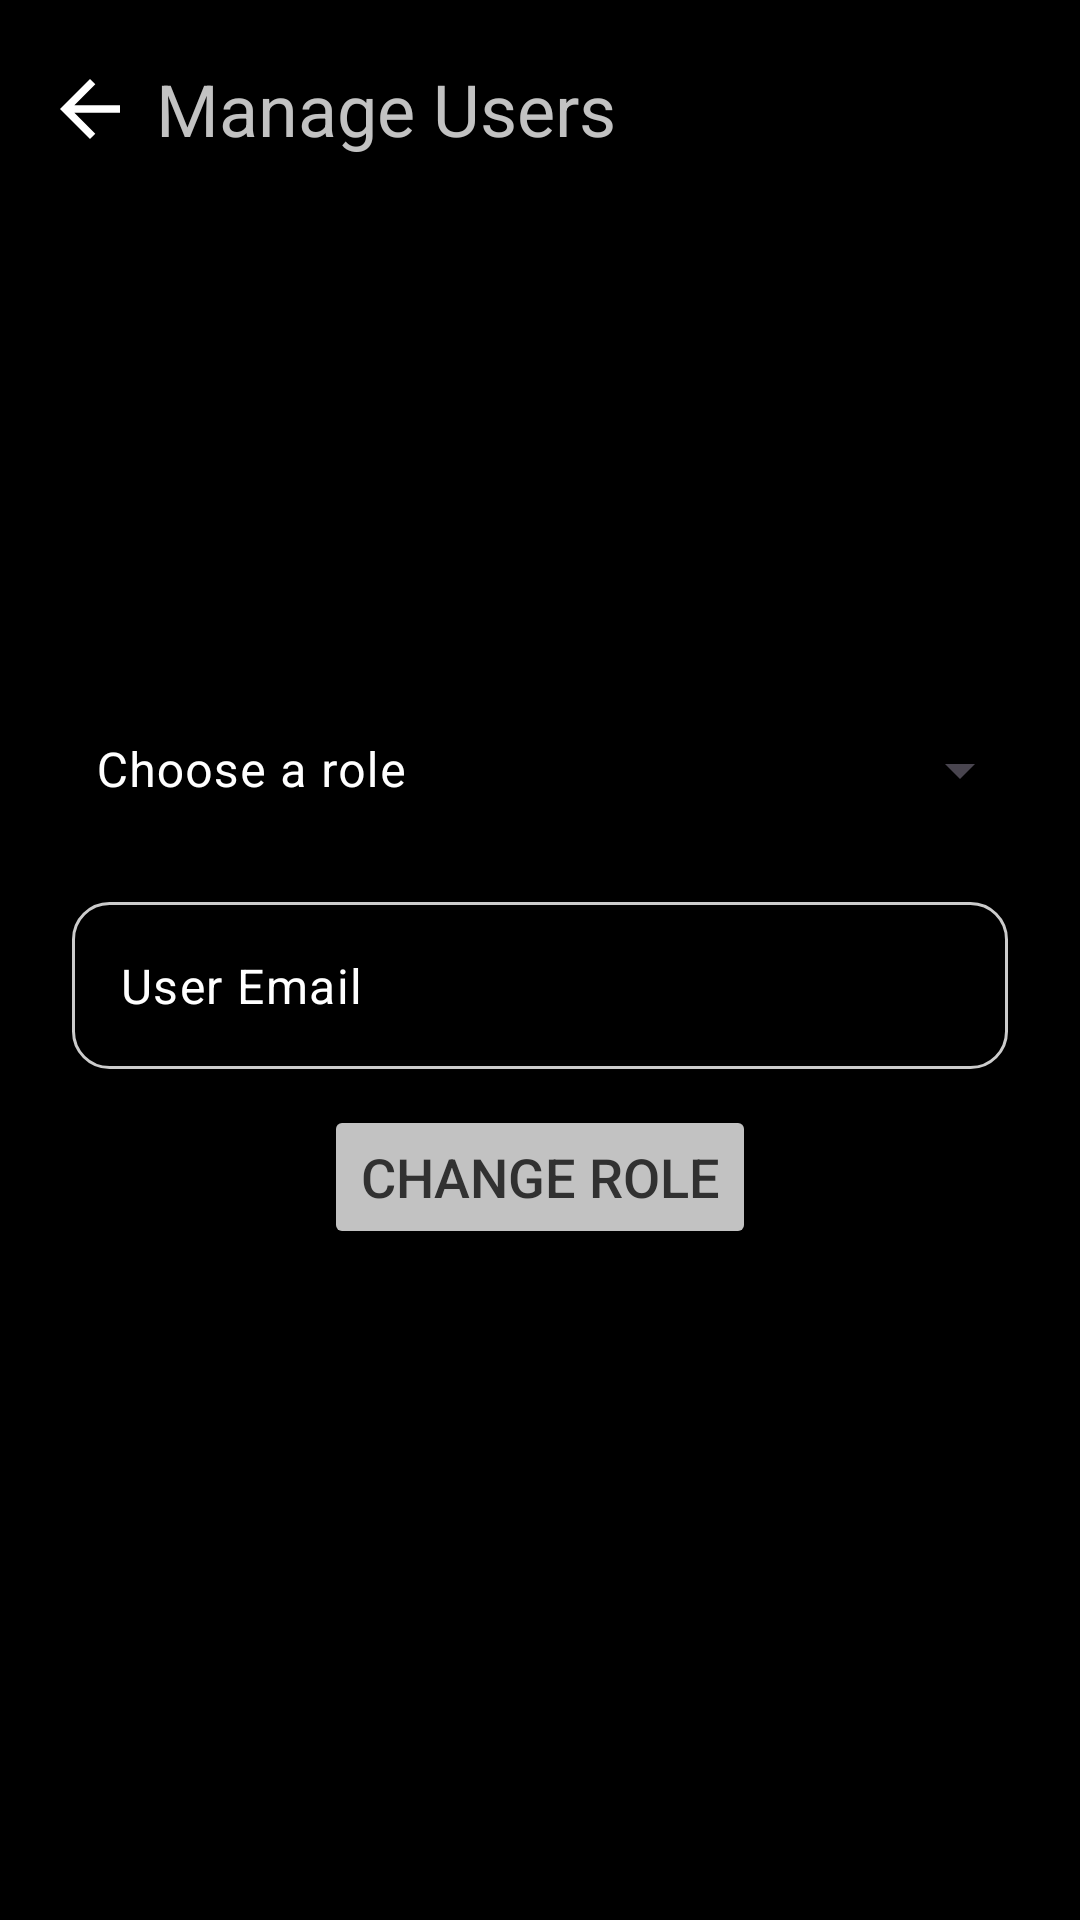

This screen was rendered from an Android layout file. Write that file and the resources it references.
<!-- AndroidManifest.xml: application theme Theme.EchoRiff -->
<!-- res/layout/fragment_manage_user.xml -->
<?xml version="1.0" encoding="utf-8"?>
<androidx.constraintlayout.widget.ConstraintLayout xmlns:android="http://schemas.android.com/apk/res/android"
    xmlns:app="http://schemas.android.com/apk/res-auto"
    xmlns:tools="http://schemas.android.com/tools"
    android:layout_width="match_parent"
    android:layout_height="match_parent"
    android:background="@color/black"
    android:gravity="center"
    android:orientation="vertical"
    tools:context=".admin.presentation.ManageUserFragment">

    <ImageButton
        android:id="@+id/btn_back"
        android:layout_width="20dp"
        android:layout_height="20dp"
        android:layout_marginStart="20dp"
        android:layout_marginTop="20dp"
        android:backgroundTint="@android:color/transparent"
        android:src="@drawable/ic_arrow_back"
        app:layout_constraintBottom_toBottomOf="@id/tv_edit"
        app:layout_constraintStart_toStartOf="parent"
        app:layout_constraintTop_toTopOf="parent" />

    <TextView
        android:id="@+id/tv_edit"
        android:layout_width="wrap_content"
        android:layout_height="wrap_content"
        android:layout_marginStart="12dp"
        android:layout_marginTop="20dp"
        android:gravity="center"
        android:text="Manage Users"
        android:textColor="@color/grey_prof"
        android:textSize="24sp"
        app:layout_constraintStart_toEndOf="@id/btn_back"
        app:layout_constraintTop_toTopOf="parent" />

    <LinearLayout
        android:layout_width="match_parent"
        android:layout_height="match_parent"
        android:layout_margin="16dp"
        android:gravity="center"
        android:orientation="vertical"
        app:layout_constraintBottom_toBottomOf="parent"
        app:layout_constraintEnd_toEndOf="parent"
        app:layout_constraintStart_toStartOf="parent"
        app:layout_constraintTop_toTopOf="parent">

        <com.google.android.material.textfield.TextInputLayout
            style="@style/Widget.Material3.TextInputLayout.OutlinedBox.ExposedDropdownMenu"
            android:layout_width="match_parent"
            android:layout_height="wrap_content"
            android:backgroundTint="@color/black"
            android:background="@color/black"
            app:boxStrokeColor="@color/white"
            app:boxStrokeErrorColor="@color/white"
            android:textColorHint="@color/white"
            android:hint="Choose a role">

            <AutoCompleteTextView
                android:textColor="@color/grey_prof"
                android:id="@+id/dropdown_menu"
                android:layout_width="match_parent"
                android:layout_height="wrap_content"
                android:inputType="none" />
        </com.google.android.material.textfield.TextInputLayout>

        <com.google.android.material.textfield.TextInputLayout
            android:id="@+id/til_email"
            android:layout_width="match_parent"
            android:layout_height="wrap_content"
            android:layout_marginStart="8dp"
            android:layout_marginTop="16dp"
            android:layout_marginEnd="8dp"
            app:boxCornerRadiusBottomEnd="12dp"
            app:boxCornerRadiusBottomStart="12dp"
            app:boxCornerRadiusTopEnd="12dp"
            app:boxCornerRadiusTopStart="12dp"
            app:endIconTint="#2FFF00"
            app:hintEnabled="false"
            app:hintTextColor="@color/white">

            <com.google.android.material.textfield.TextInputEditText
                android:id="@+id/et_email"
                android:layout_width="match_parent"
                android:layout_height="wrap_content"
                android:background="@drawable/rounded_corners"
                android:hint="User Email"
                android:importantForAutofill="no"
                android:inputType="textEmailAddress"
                android:textColor="@color/white"
                android:textColorHint="@color/white"
                android:textSize="16sp" />
        </com.google.android.material.textfield.TextInputLayout>

        <Button
            android:id="@+id/btn_change_role"
            android:layout_width="wrap_content"
            android:layout_height="wrap_content"
            android:layout_marginTop="12dp"
            android:backgroundTint="@color/grey_prof"
            android:text="Change Role"
            android:textColor="#313131"
            android:textSize="18sp" />

    </LinearLayout>
</androidx.constraintlayout.widget.ConstraintLayout>
<!-- resources referenced by this layout -->
<resources>
  <color name="black">#FF000000</color>
  <color name="grey_prof">#c2c2c2</color>
  <color name="white">#FFFFFFFF</color>
  <!-- drawable ic_arrow_back (drawable) -->
  <vector xmlns:android="http://schemas.android.com/apk/res/android"
      android:width="30dp"
      android:height="30dp"
      android:autoMirrored="true"
      android:tint="#FFFFFF"
      android:viewportWidth="24"
      android:viewportHeight="24">
  
      <path
          android:fillColor="@android:color/white"
          android:pathData="M20,11H7.83l5.59,-5.59L12,4l-8,8 8,8 1.41,-1.41L7.83,13H20v-2z" />
  
  </vector>
  <!-- drawable rounded_corners (drawable) -->
  <?xml version="1.0" encoding="utf-8"?>
  <shape xmlns:android="http://schemas.android.com/apk/res/android">
      <solid android:color="@android:color/transparent" /> 
      <corners android:radius="12dp" /> 
      <stroke android:width="1dp" android:color="#CCCCCC" /> 
  </shape>
  <style name="Theme.EchoRiff" parent="Base.Theme.EchoRiff" />
  <style name="Base.Theme.EchoRiff" parent="Theme.Material3.DayNight.NoActionBar">
          
          
          
          
          
          <item name="colorPrimary">@color/primary</item>
          <item name="colorSecondary">@color/secondary</item>
          <item name="colorSecondaryContainer">@color/red</item>
      </style>
  <color name="primary">#283044</color>
  <color name="secondary">#BFA89E</color>
  <color name="red">#FF0000</color>
</resources>
